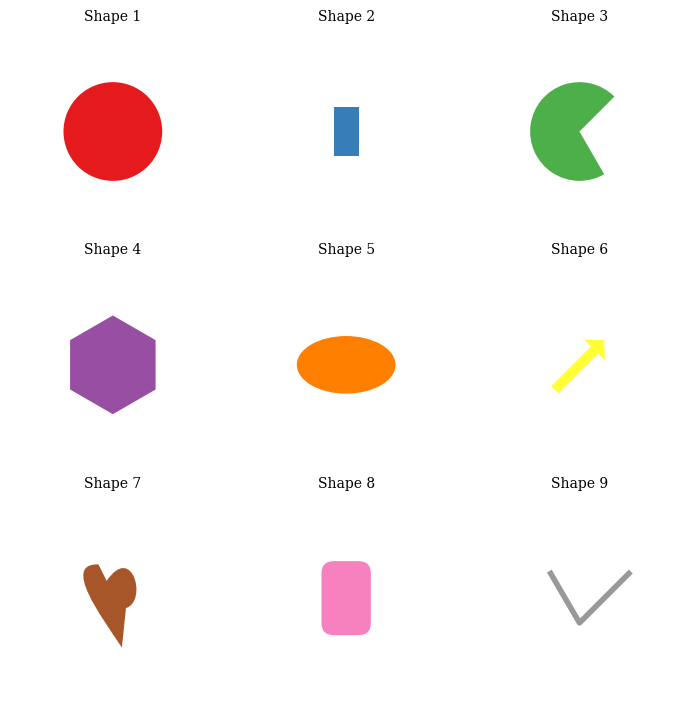

The matplotlib source for this figure:
import matplotlib.pyplot as plt
import matplotlib.patches as mpatches
import matplotlib.lines as mlines
import matplotlib.path as mpath

ShapePath = mpath.Path
codes, vertices = zip(*[
    (ShapePath.MOVETO, [0.022, -0.12]),
    (ShapePath.CURVE4, [-0.028, -0.045]),
    (ShapePath.CURVE4, [-0.125, 0.085]),
    (ShapePath.CURVE4, [-0.035, 0.082]),
    (ShapePath.LINETO, [-0.015, 0.042]),
    (ShapePath.CURVE4, [0.048, 0.135]),
    (ShapePath.CURVE4, [0.085, -0.008]),
    (ShapePath.CURVE4, [0.032, -0.024]),
    (ShapePath.CLOSEPOLY, [0.022, -0.12])
])

shape_artists = [
    mpatches.Circle((0, 0), 0.12, ec="none", facecolor='#E41A1C'),
    mpatches.Rectangle((-0.03, -0.06), 0.06, 0.12, ec="none", facecolor='#377EB8'),
    mpatches.Wedge((0, 0), 0.12, 45, 300, ec="none", facecolor='#4DAF4A'),
    mpatches.RegularPolygon((0, 0), 6, radius=0.12, facecolor='#984EA3'),
    mpatches.Ellipse((0, 0), 0.24, 0.14, facecolor='#FF7F00'),
    mpatches.Arrow(-0.06, -0.06, 0.12, 0.12, width=0.12, facecolor='#FFFF33'),
    mpatches.PathPatch(mpath.Path(vertices, codes), ec="none", facecolor='#A65628'),
    mpatches.FancyBboxPatch((-0.03, -0.06), 0.06, 0.12, ec="none",
                           boxstyle=mpatches.BoxStyle("Round", pad=0.03), facecolor='#F781BF'),
    mlines.Line2D([-0.07, 0.0, 0.12], [0.06, -0.06, 0.06], lw=4, color='#999999')
]

fig, axes = plt.subplots(3, 3, figsize=(7, 7), layout="constrained")
for shape_index, (ax, shape) in enumerate(zip(axes.flat, shape_artists)):
    ax.add_artist(shape)
    ax.set_title(f"Shape {shape_index+1}", fontsize=10, fontfamily='serif')
    ax.set_aspect(1)
    ax.set_xlim(-0.25, 0.25)
    ax.set_ylim(-0.25, 0.25)
    ax.set_axis_off()

plt.show()
